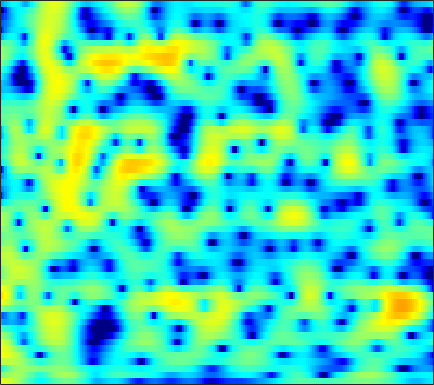

Source data for this figure (header and first rows):
4.2225, 4.0366, 3.7472, 3.4086, 3.1187, 2.6828, 2.1881, 1.7786, 1.1781, 0.50993, -0.22184, -0.80733, -1.6359, -2.502, -3.1632, -4.0027, -4.7437, -5.1565, -5.4322, -5.3843, -5.007, -4.5825, -3.9141, -3.2255
-0.2896, 0.007566, 0.4604, 0.8965, 1.175, 1.448, 1.59, 1.605, 1.499, 1.246, 0.8487, 0.4587, -0.1815, -0.9398, -1.569, -2.429, -3.208, -3.64, -3.884, -3.676, -3.097, -2.519, -1.686, -0.8767
-5.265, -4.057, -2.591, -1.4, -0.6841, 0.04851, 0.5617, 0.8247, 1.03, 1.101, 1.06, 0.9722, 0.8001, 0.5888, 0.421, 0.2073, 0.01985, -0.08748, -0.1797, -0.2068, -0.173, -0.117, -0.0085, 0.1114
2.45, 2.489, 2.536, 2.554, 2.531, 2.44, 2.265, 2.073, 1.729, 1.283, 0.7354, 0.2619, -0.4465, -1.225, -1.831, -2.618, -3.304, -3.687, -3.947, -3.893, -3.57, -3.207, -2.655, -2.111
4.865, 4.698, 4.417, 4.069, 3.759, 3.279, 2.718, 2.241, 1.524, 0.6909, -0.2729, -1.107, -2.409, -4.014, -5.507, -8.098, -11.93, -16.5, -24.05, -15.45, -10.33, -7.877, -5.546, -3.897
4.801, 4.468, 3.926, 3.275, 2.723, 1.91, 1.02, 0.3228, -0.6139, -1.514, -2.311, -2.83, -3.4, -3.849, -4.113, -4.383, -4.539, -4.541, -4.328, -3.84, -3.148, -2.568, -1.793, -1.102
3.968, 3.478, 2.67, 1.676, 0.7825, -0.6474, -2.407, -3.995, -6.567, -9.648, -12.32, -12.41, -10.11, -7.573, -5.987, -4.264, -2.881, -2.018, -1.041, -0.2153, 0.4975, 0.9524, 1.46, 1.845
1.542, 1.042, 0.2623, -0.6593, -1.452, -2.641, -3.986, -5.101, -6.681, -8.172, -9.072, -8.962, -7.803, -6.138, -4.871, -3.316, -1.952, -1.037, 0.03145, 0.9237, 1.654, 2.099, 2.558, 2.859
-2.032, -2.562, -3.24, -3.884, -4.323, -4.884, -5.401, -5.735, -6.056, -6.16, -5.971, -5.623, -4.936, -4.011, -3.216, -2.103, -1.02, -0.2595, 0.6728, 1.489, 2.167, 2.579, 3.002, 3.268
-8.596, -9.542, -9.672, -9.172, -8.831, -8.721, -9.079, -9.608, -10.45, -10.98, -10.58, -9.501, -7.535, -5.518, -4.095, -2.391, -0.8955, 0.07107, 1.161, 2.055, 2.761, 3.178, 3.591, 3.841
-10.96, -12.25, -10.91, -9.075, -8.216, -7.874, -8.392, -9.314, -11.38, -14.25, -15.01, -12.51, -8.602, -5.487, -3.671, -1.772, -0.2858, 0.628, 1.614, 2.381, 2.963, 3.287, 3.591, 3.769
0.6286, 0.05096, -0.5752, -1.075, -1.406, -1.841, -2.259, -2.603, -3.046, -3.265, -3.087, -2.765, -2.199, -1.485, -0.8959, -0.148, 0.4349, 0.7652, 1.085, 1.286, 1.419, 1.501, 1.592, 1.678
5.005, 4.426, 3.623, 2.77, 2.09, 1.173, 0.2899, -0.3028, -0.8725, -1.155, -1.16, -0.9741, -0.6111, -0.2825, -0.1273, -0.05854, -0.2266, -0.5731, -1.327, -2.421, -3.658, -4.397, -4.611, -3.887
6.705, 6.12, 5.157, 3.933, 2.8, 0.912, -1.534, -3.753, -6.809, -7.734, -5.647, -3.84, -1.879, -0.5323, 0.03397, 0.2416, -0.05861, -0.6647, -2.052, -4.322, -7.909, -11.54, -13.12, -8.601
4.859, 4.573, 3.994, 3.14, 2.291, 0.8089, -1.083, -2.716, -4.67, -5.197, -4.018, -2.723, -1.274, -0.2834, 0.2217, 0.5094, 0.4157, 0.1421, -0.4621, -1.22, -1.998, -2.456, -2.76, -2.715
1.353, 1.731, 2.041, 2.138, 2.082, 1.872, 1.551, 1.298, 1.046, 0.8998, 0.8758, 0.9445, 1.07, 1.101, 1.044, 0.8821, 0.5527, 0.2048, -0.3723, -1.038, -1.747, -2.281, -2.916, -3.424
-1.614, -0.3857, 0.8323, 1.677, 2.115, 2.514, 2.741, 2.83, 2.85, 2.811, 2.724, 2.603, 2.393, 2.122, 1.825, 1.309, 0.6479, 0.041, -0.9317, -2.107, -3.465, -4.61, -6.225, -7.734
-1.099, -0.04429, 1.088, 1.931, 2.4, 2.834, 3.095, 3.2, 3.221, 3.151, 3.021, 2.853, 2.55, 2.192, 1.851, 1.262, 0.508, -0.2034, -1.393, -2.942, -4.962, -6.926, -10.52, -16.3
1.063, 1.531, 2.067, 2.461, 2.661, 2.787, 2.766, 2.659, 2.453, 2.177, 1.876, 1.681, 1.446, 1.208, 1.041, 0.7752, 0.3967, 0.0002716, -0.7091, -1.668, -2.894, -3.977, -5.583, -7.169
2.083, 2.34, 2.57, 2.636, 2.562, 2.283, 1.78, 1.25, 0.3821, -0.6179, -1.575, -2.037, -2.136, -1.733, -1.226, -0.519, 0.04118, 0.326, 0.4992, 0.4401, 0.1687, -0.1282, -0.6194, -1.17
1.078, 1.463, 1.771, 1.819, 1.658, 1.157, 0.2717, -0.7038, -2.58, -5.383, -10.12, -16.95, -16.68, -8.552, -5.318, -2.547, -0.7292, 0.2341, 1.124, 1.67, 1.948, 2.011, 1.954, 1.762
-1.223, -0.5211, 0.04748, 0.2767, 0.2378, -0.08314, -0.6918, -1.326, -2.413, -3.64, -4.857, -5.419, -5.235, -4.166, -3.041, -1.56, -0.2806, 0.4999, 1.308, 1.867, 2.214, 2.336, 2.342, 2.195
-1.478, -0.9727, -0.5864, -0.4979, -0.574, -0.835, -1.203, -1.484, -1.828, -2.082, -2.092, -1.981, -1.641, -1.067, -0.5782, 0.1193, 0.8007, 1.251, 1.744, 2.091, 2.271, 2.305, 2.19, 1.897
0.326, 0.2947, 0.05929, -0.4246, -0.9422, -1.768, -2.649, -3.221, -3.608, -3.447, -2.799, -2.123, -1.175, -0.2555, 0.3643, 1.081, 1.656, 2, 2.337, 2.546, 2.619, 2.583, 2.405, 2.036
1.929, 1.57, 0.8358, -0.226, -1.357, -3.437, -6.582, -10.12, -15.89, -11.64, -6.673, -4.21, -1.854, -0.3189, 0.5131, 1.282, 1.726, 1.908, 2.004, 2.015, 2.024, 2.037, 2.074, 2.069
1.631, 1.35, 0.7977, 0.009372, -0.7637, -2.1, -3.674, -4.882, -5.75, -5.198, -3.662, -2.462, -1.121, -0.1714, 0.2498, 0.4313, 0.1985, -0.2484, -1.156, -2.227, -2.902, -2.748, -1.699, -0.2856
-1.261, -1.159, -1.029, -1.009, -1.045, -1.16, -1.302, -1.37, -1.391, -1.197, -0.9416, -0.6684, -0.4018, -0.2604, -0.3125, -0.6832, -1.498, -2.522, -4.706, -8.622, -16.8, -16.39, -7.594, -3.026
-7.408, -6.439, -5.206, -4.163, -3.557, -2.921, -2.489, -2.233, -1.99, -1.824, -1.681, -1.613, -1.523, -1.513, -1.542, -1.655, -1.909, -2.185, -2.637, -3.015, -3.045, -2.64, -1.567, -0.1568
-14.95, -11.79, -9.041, -7.118, -6.086, -5.111, -4.489, -4.221, -4.033, -4.088, -4.181, -4.322, -4.365, -4.243, -4.013, -3.527, -2.925, -2.434, -1.782, -1.096, -0.3855, 0.1923, 1.015, 1.864
-11.16, -10.06, -8.609, -7.378, -6.62, -5.91, -5.515, -5.489, -5.795, -6.523, -7.71, -8.836, -10.35, -10.67, -9.661, -7.476, -5.264, -3.813, -2.17, -0.8197, 0.3279, 1.074, 1.962, 2.747
-8.755, -8.285, -7.448, -6.596, -6.025, -5.414, -5.122, -5.125, -5.578, -6.552, -8.373, -10.39, -14.68, -17.3, -13.72, -8.923, -5.58, -3.725, -1.794, -0.3102, 0.8592, 1.578, 2.36, 2.986
-10.89, -9.873, -8.08, -6.337, -5.24, -4.086, -3.327, -2.983, -2.817, -2.981, -3.373, -3.73, -4.069, -4.035, -3.652, -2.805, -1.747, -0.9442, 0.04778, 0.9159, 1.609, 2.018, 2.407, 2.626
-19.14, -12.94, -8.15, -5.1, -3.401, -1.731, -0.5417, 0.07898, 0.6233, 0.8674, 0.9386, 0.8813, 0.7806, 0.6477, 0.598, 0.6064, 0.7269, 0.8926, 1.208, 1.555, 1.859, 1.986, 1.948, 1.581
-6.09, -5.088, -3.467, -1.762, -0.609, 0.6968, 1.724, 2.274, 2.749, 2.951, 2.891, 2.665, 2.165, 1.426, 0.7224, -0.2892, -1.216, -1.609, -1.511, -0.8522, -0.01264, 0.473, 0.7622, 0.5042
-4.422, -3.351, -1.989, -0.6921, 0.1694, 1.171, 1.931, 2.36, 2.691, 2.764, 2.5, 2.091, 1.173, -0.2407, -1.755, -4.752, -9.912, -17.83, -14.4, -7.107, -3.572, -1.915, -0.5496, 0.1382
-5.729, -4.397, -2.816, -1.498, -0.6343, 0.3205, 1.052, 1.443, 1.765, 1.809, 1.597, 1.271, 0.557, -0.4382, -1.389, -2.859, -4.304, -4.97, -4.826, -3.721, -2.33, -1.411, -0.4406, 0.2296
-6.511, -5.325, -3.735, -2.273, -1.314, -0.2612, 0.5325, 0.9359, 1.243, 1.301, 1.183, 0.9848, 0.6473, 0.2665, -0.01197, -0.3103, -0.4817, -0.4956, -0.3689, -0.09007, 0.2301, 0.4256, 0.5749, 0.5814
-9.428, -7.161, -4.408, -2.234, -0.9673, 0.2779, 1.058, 1.391, 1.49, 1.31, 0.8886, 0.4865, 0.0497, -0.1716, -0.08925, 0.2853, 0.8477, 1.286, 1.827, 2.232, 2.415, 2.389, 2.065, 1.346
-9.044, -6.136, -3.155, -1.029, 0.1142, 1.131, 1.634, 1.683, 1.328, 0.4224, -1.144, -2.791, -5.578, -7.33, -6.172, -3.171, -0.5758, 0.8997, 2.334, 3.234, 3.689, 3.749, 3.446, 2.646
-2.578, -2.038, -1.205, -0.4006, 0.0748, 0.4785, 0.6058, 0.4506, -0.09198, -1.119, -2.763, -4.41, -7.24, -8.991, -7.713, -4.559, -1.825, -0.247, 1.299, 2.335, 2.943, 3.138, 3.096, 2.72
-1.502, -1.326, -1.044, -0.7654, -0.6064, -0.4824, -0.4954, -0.5976, -0.8723, -1.297, -1.795, -2.12, -2.448, -2.421, -2.12, -1.387, -0.4538, 0.2696, 1.133, 1.834, 2.313, 2.515, 2.571, 2.408
-2.204, -2.046, -1.836, -1.671, -1.57, -1.489, -1.497, -1.529, -1.612, -1.698, -1.731, -1.741, -1.605, -1.323, -1.009, -0.4617, 0.1762, 0.676, 1.328, 1.894, 2.335, 2.565, 2.702, 2.635
-4.065, -3.729, -3.39, -3.173, -3.084, -3.062, -3.107, -3.187, -3.3, -3.371, -3.373, -3.301, -3.031, -2.575, -2.108, -1.35, -0.4921, 0.1724, 1.042, 1.827, 2.483, 2.867, 3.218, 3.348
-6.838, -6.163, -5.609, -5.375, -5.397, -5.615, -5.954, -6.28, -6.746, -7.202, -7.59, -7.658, -7.544, -6.904, -6.074, -4.626, -2.986, -1.758, -0.2281, 1.121, 2.236, 2.911, 3.596, 4.039
-8.594, -8.012, -7.73, -7.952, -8.387, -9.239, -10.37, -11.27, -12.44, -13.66, -14.98, -16.27, -18.31, -18.29, -15.44, -10.96, -7.133, -4.766, -2.171, -0.09824, 1.551, 2.542, 3.559, 4.278
-7.896, -8.018, -8.638, -9.824, -11.09, -13.32, -16.29, -18.73, -21.36, -21.98, -21.37, -21.57, -22.05, -20.83, -17.64, -12.7, -8.466, -5.817, -2.934, -0.6141, 1.222, 2.315, 3.458, 4.258
-5.886, -6.451, -7.645, -9.396, -11.17, -14.31, -18.6, -22.67, -28.35, -26.55, -22.84, -20.31, -17.34, -14.43, -12.13, -9.091, -6.157, -4.143, -1.774, 0.2089, 1.799, 2.752, 3.72, 4.368
-2.991, -3.635, -4.827, -6.438, -7.941, -10.34, -13.16, -15.49, -18.89, -22.71, -24.07, -20.87, -15.94, -11.71, -9.056, -5.953, -3.332, -1.633, 0.3051, 1.864, 3.069, 3.75, 4.343, 4.622
-0.1713, -0.7095, -1.662, -2.884, -3.978, -5.742, -7.734, -9.373, -11.97, -14.55, -15.34, -13.78, -10.41, -7.202, -5.074, -2.597, -0.5191, 0.8053, 2.273, 3.392, 4.157, 4.491, 4.616, 4.372
0.9601, 0.5382, -0.1415, -0.9876, -1.712, -2.743, -3.808, -4.594, -5.476, -5.983, -5.954, -5.437, -4.424, -3.031, -1.863, -0.3088, 1.111, 2.04, 3.07, 3.791, 4.164, 4.183, 3.864, 3.089
0.5185, 0.215, -0.2409, -0.7536, -1.192, -1.829, -2.554, -3.118, -3.771, -4.226, -4.312, -4.078, -3.281, -2.085, -1.044, 0.3836, 1.7, 2.557, 3.452, 4.013, 4.202, 4.079, 3.515, 2.443
-2.025, -2.041, -2.025, -2.067, -2.204, -2.627, -3.348, -4.101, -5.474, -7.227, -8.936, -9.323, -7.445, -4.553, -2.503, -0.2023, 1.644, 2.74, 3.814, 4.491, 4.763, 4.707, 4.249, 3.353
-9.361, -8.061, -6.539, -5.517, -5.072, -4.904, -5.218, -5.832, -7.278, -9.768, -13.61, -15.53, -11.21, -6.42, -3.751, -1.039, 0.9911, 2.155, 3.323, 4.104, 4.525, 4.611, 4.442, 3.96
-15.96, -13.03, -10.38, -8.639, -7.718, -6.857, -6.385, -6.243, -6.244, -6.343, -6.239, -5.853, -4.827, -3.388, -2.206, -0.6631, 0.7051, 1.582, 2.548, 3.255, 3.713, 3.893, 3.931, 3.742
-12.72, -12.14, -11.01, -9.745, -8.841, -7.756, -6.863, -6.288, -5.624, -4.989, -4.333, -3.78, -2.958, -2.024, -1.278, -0.277, 0.6754, 1.337, 2.11, 2.731, 3.181, 3.408, 3.549, 3.512
-14.69, -14.19, -12.71, -10.92, -9.668, -8.258, -7.083, -6.344, -5.518, -4.783, -4.087, -3.564, -2.813, -1.996, -1.347, -0.4597, 0.4168, 1.042, 1.793, 2.437, 2.944, 3.227, 3.462, 3.536
-38.91, -21.3, -14.65, -11.16, -9.411, -7.792, -6.699, -6.143, -5.643, -5.325, -5.028, -4.721, -4.126, -3.302, -2.557, -1.478, -0.3863, 0.3853, 1.316, 2.115, 2.772, 3.159, 3.538, 3.745
-9.003, -8.739, -7.772, -6.675, -5.995, -5.366, -5.16, -5.293, -5.841, -6.836, -8.111, -8.874, -8.817, -7.238, -5.637, -3.584, -1.831, -0.7295, 0.5125, 1.532, 2.374, 2.902, 3.466, 3.86
